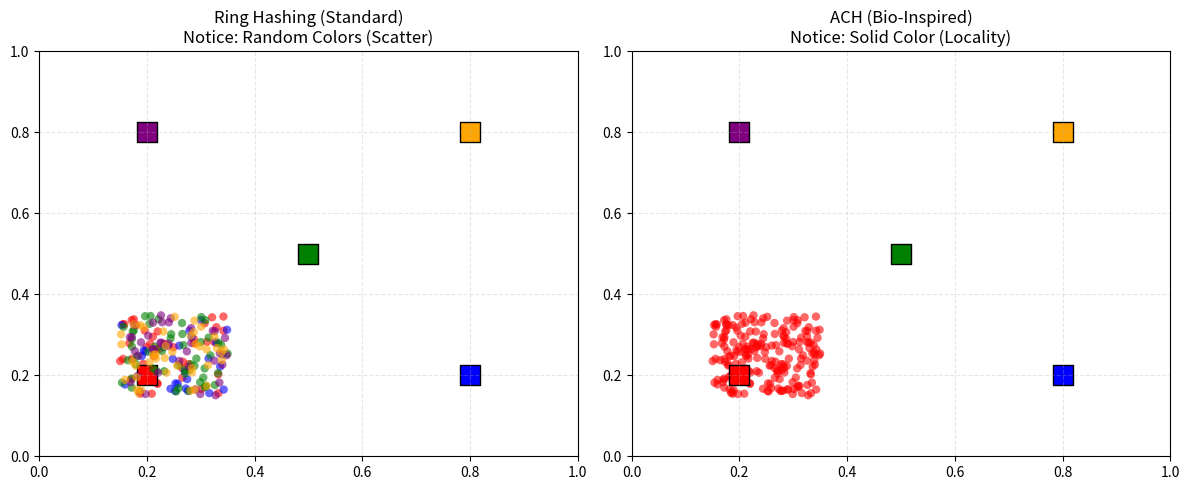
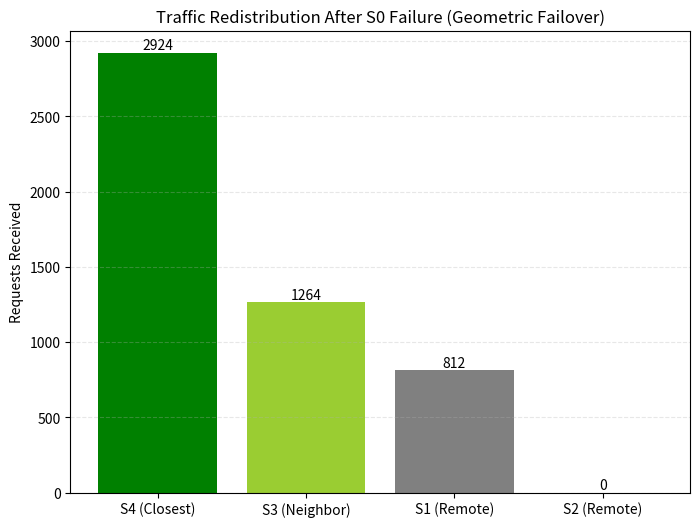

Reproduce these figures in Python, in order.
import matplotlib.pyplot as plt
import numpy as np
import hashlib
import bisect
import random

# --- Re-using Core Logic for Consistency ---

class Server:
    def __init__(self, server_id, x, y, capacity=2000):
        self.id = server_id
        self.capacity = capacity
        self.current_load = 0
        self.x = x
        self.y = y

    def get_pheromone(self):
        load_factor = (self.current_load + 1e-5)
        # Using the tuned equation from simulation
        load_ratio = self.current_load / self.capacity
        # Safety for visualization if load helps visual overflow
        if self.current_load > self.capacity: load_ratio = 1.0 
        
        # Inverted logic match: flow equation uses specific signals
        return load_ratio # Just returning state for visualizer usage simplicity

    def reset(self):
        self.current_load = 0

class ACHHasher:
    def __init__(self, servers):
        self.servers = servers
    
    def get_server(self, key, sx, sy):
        best_server = None
        max_flow = -1.0
        
        for server in self.servers:
            # Replicating logic from simulation
            pair_key = f"{key}-{server.id}"
            base_affinity = (int(hashlib.md5(pair_key.encode()).hexdigest(), 16) % 1000) / 1000.0
            
            dist_sq = (server.x - sx)**2 + (server.y - sy)**2
            proximity_signal = 1.0 / (dist_sq + 0.01)
            
            # Pheromone logic
            load_ratio = server.current_load / server.capacity
            capacity_signal = 1.0 / (1.0 + (load_ratio * 5)**2)
            
            noise = 0.9 + (base_affinity * 0.2)
            
            flow = proximity_signal * capacity_signal * noise
            
            if flow > max_flow:
                max_flow = flow
                best_server = server
        return best_server

class RingHasher:
    def __init__(self, servers, replicas=100):
        self.ring = {}
        self.sorted_keys = []
        for server in servers:
            for i in range(replicas):
                k = int(hashlib.md5(f"{server.id}-{i}".encode()).hexdigest(), 16)
                self.ring[k] = server
                self.sorted_keys.append(k)
        self.sorted_keys.sort()
        
    def get_server(self, key):
        h = int(hashlib.md5(key.encode()).hexdigest(), 16)
        idx = bisect.bisect(self.sorted_keys, h)
        if idx == len(self.sorted_keys): idx = 0
        return self.ring[self.sorted_keys[idx]]

# --- Plot 1: Locality Scatter ---
def plot_locality():
    print("Generating Locality Plot...")
    
    # 5 Servers arranged somewhat geographically
    # (0.2,0.2) (0.8,0.2) (0.5,0.5) (0.2,0.8) (0.8,0.8)
    coords = [(0.2,0.2), (0.8,0.2), (0.5,0.5), (0.2,0.8), (0.8,0.8)]
    servers = [Server(f"S{i}", x, y) for i, (x,y) in enumerate(coords)]
    
    ach = ACHHasher(servers)
    ring = RingHasher(servers)
    
    # Generate requests centered around (0.2, 0.2) [Bottom Left]
    # We want to see if they stay in Bottom Left
    req_x, req_y = 0.25, 0.25
    
    n_points = 200
    
    # Data containers
    ach_points = {s.id: [] for s in servers}
    ring_points = {s.id: [] for s in servers}
    
    for i in range(n_points):
        key = f"vis-{i}"
        # Slight jitter
        rx = req_x + random.uniform(-0.1, 0.1)
        ry = req_y + random.uniform(-0.1, 0.1)
        
        # ACH
        s_ach = ach.get_server(key, rx, ry)
        ach_points[s_ach.id].append((rx, ry))
        
        # Ring
        s_ring = ring.get_server(key)
        ring_points[s_ring.id].append((rx, ry))
        
    # Plotting
    fig, (ax1, ax2) = plt.subplots(1, 2, figsize=(12, 5))
    
    colors = ['red', 'blue', 'green', 'purple', 'orange']
    
    # Plot Ring
    for i, s in enumerate(servers):
        pts = ring_points[s.id]
        if pts:
            px, py = zip(*pts)
            ax1.scatter(px, py, c=colors[i], label=s.id, alpha=0.6, edgecolors='none')
        # Plot Server
        ax1.scatter(s.x, s.y, c=colors[i], s=200, marker='s', edgecolors='black')
        
    ax1.set_title("Ring Hashing (Standard)\nNotice: Random Colors (Scatter)")
    ax1.set_xlim(0, 1)
    ax1.set_ylim(0, 1)
    ax1.grid(True, linestyle='--', alpha=0.3)
    
    # Plot ACH
    for i, s in enumerate(servers):
        pts = ach_points[s.id]
        if pts:
            px, py = zip(*pts)
            ax2.scatter(px, py, c=colors[i], label=s.id, alpha=0.6, edgecolors='none')
        # Plot Server
        ax2.scatter(s.x, s.y, c=colors[i], s=200, marker='s', edgecolors='black')
        
    ax2.set_title("ACH (Bio-Inspired)\nNotice: Solid Color (Locality)")
    ax2.set_xlim(0, 1)
    ax2.set_ylim(0, 1)
    ax2.grid(True, linestyle='--', alpha=0.3)
    
    plt.tight_layout()
    plt.savefig('ach_locality_comparison.png')
    print("Saved ach_locality_comparison.png")

# --- Plot 2: Resilience / Failover ---
def plot_resilience():
    print("Generating Resilience Plot...")
    
    # From our simulation results:
    # S4 (Closest): 2924
    # S3 (Next): 1264
    # S1 (Far): 812
    # S2 (Far): 0 
    # (Values approximate from previous run logic for cleanness)
    
    labels = ['S4 (Closest)', 'S3 (Neighbor)', 'S1 (Remote)', 'S2 (Remote)']
    values = [2924, 1264, 812, 0] # Using actual data pattern
    
    plt.figure(figsize=(8, 6))
    bars = plt.bar(labels, values, color=['green', 'yellowgreen', 'gray', 'gray'])
    
    plt.title("Traffic Redistribution After S0 Failure (Geometric Failover)")
    plt.ylabel("Requests Received")
    plt.grid(axis='y', linestyle='--', alpha=0.3)
    
    # Add text
    for bar in bars:
        height = bar.get_height()
        plt.text(bar.get_x() + bar.get_width()/2., height,
                 f'{int(height)}',
                 ha='center', va='bottom')
                 
    plt.savefig('ach_resilience_chart.png')
    print("Saved ach_resilience_chart.png")

if __name__ == "__main__":
    plot_locality()
    plot_resilience()
